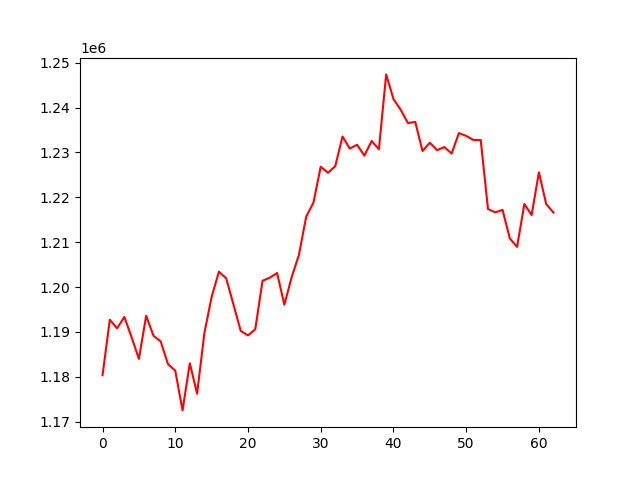

Data behind this chart, as committed beside it:
, 0
0, 1180344
1, 1192723
2, 1190799
3, 1193351
4, 1188805
5, 1183993
6, 1193609
7, 1189156
8, 1187875
9, 1182823
10, 1181366
11, 1172515
12, 1183029
13, 1176228
14, 1189723
15, 1197818
16, 1203424
17, 1201958
18, 1196121
19, 1190227
20, 1189225
21, 1190602
22, 1201407
23, 1202097
24, 1203129
25, 1196078
26, 1202168
27, 1207153
28, 1215685
29, 1218828
30, 1226829
31, 1225475
32, 1226956
33, 1233559
34, 1230865
35, 1231723
36, 1229296
37, 1232554
38, 1230729
39, 1247400
40, 1241915
41, 1239501
42, 1236558
43, 1236805
44, 1230320
45, 1232180
46, 1230526
47, 1231203
48, 1229759
49, 1234328
50, 1233694
51, 1232782
52, 1232769
53, 1217402
54, 1216656
55, 1217205
56, 1210845
57, 1208960
58, 1218517
59, 1216054
... 3 more rows
